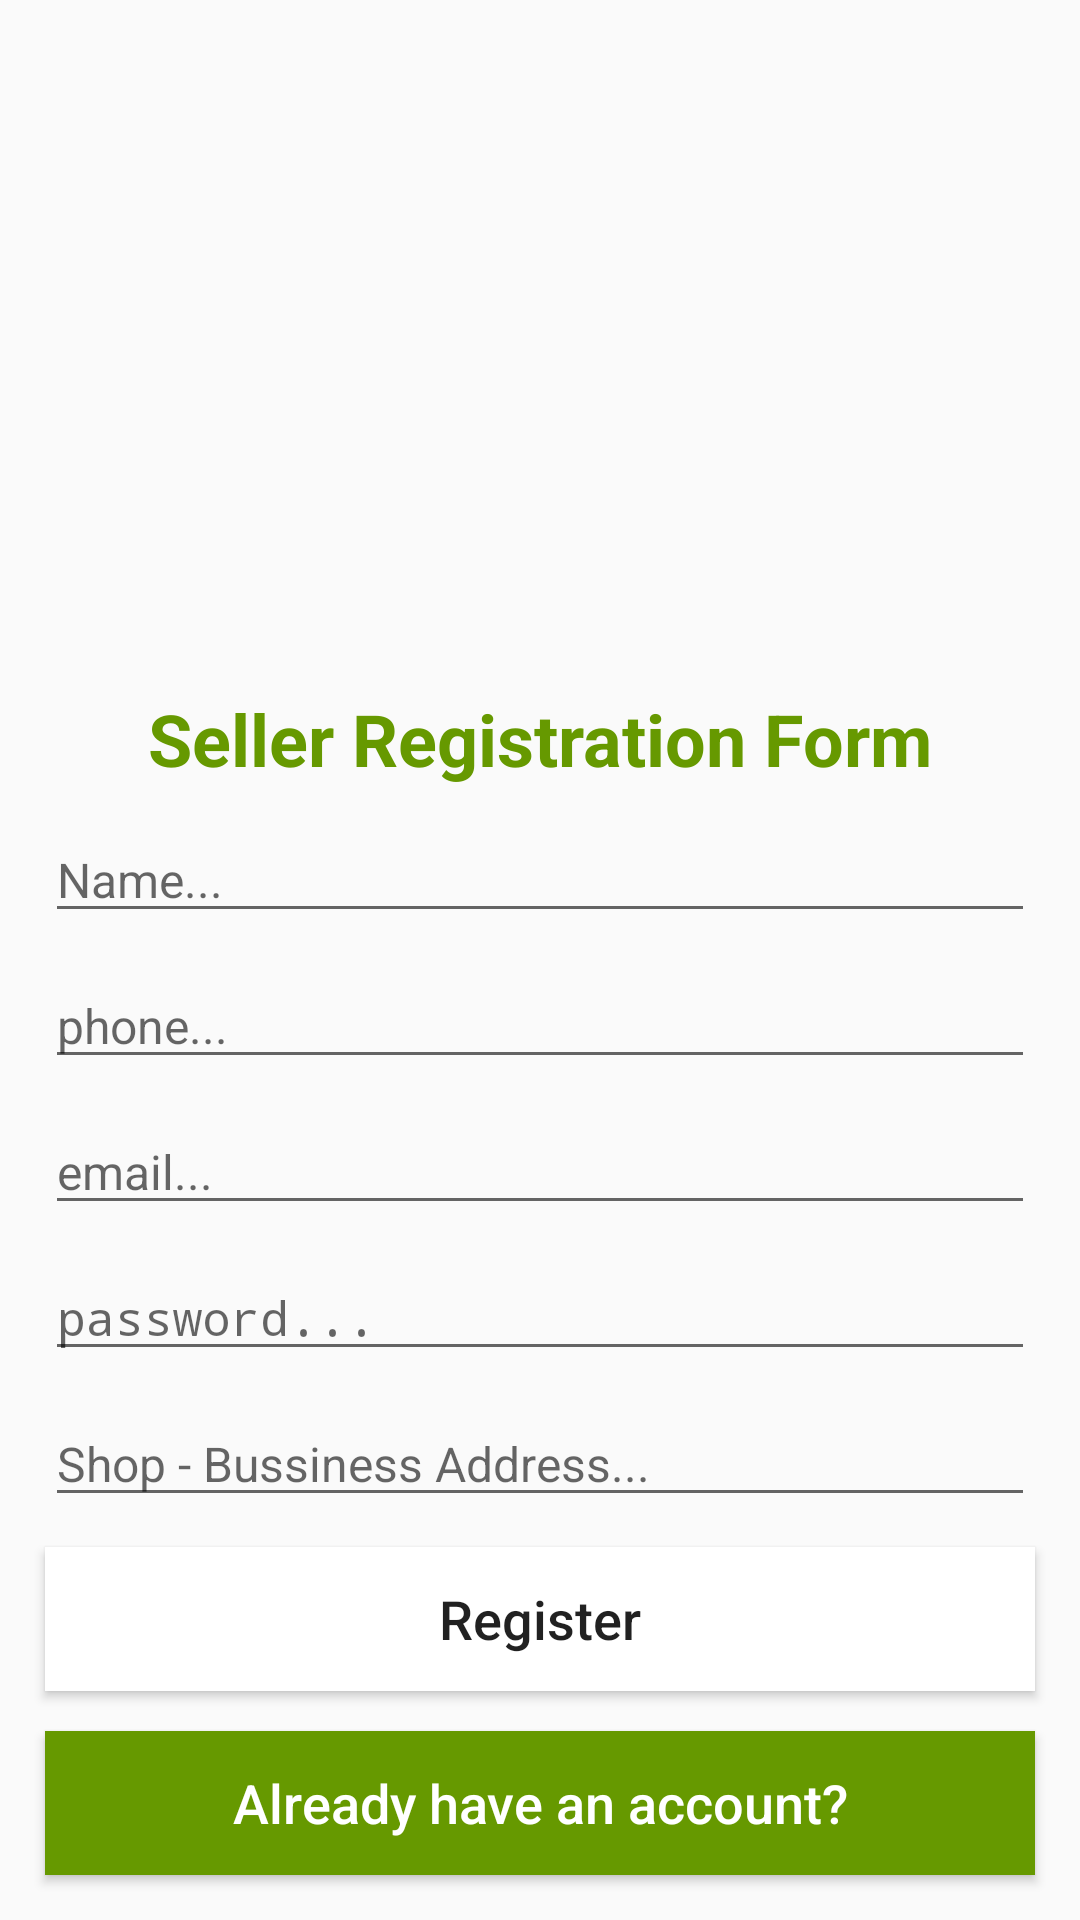

Layout XML and referenced resources for this Android screen:
<!-- AndroidManifest.xml: application theme Theme.TopDealApp -->
<!-- res/layout/activity_seller_registration.xml -->
<?xml version="1.0" encoding="utf-8"?>
<RelativeLayout xmlns:android="http://schemas.android.com/apk/res/android"
    xmlns:app="http://schemas.android.com/apk/res-auto"
    xmlns:tools="http://schemas.android.com/tools"
    android:layout_width="match_parent"
    android:layout_height="match_parent"
    tools:context=".Sellers.SellerRegistrationActivity">

    <ImageView
        android:id="@+id/img_seller"
        android:layout_width="wrap_content"
        android:layout_height="200dp"
        android:src="@drawable/seller"
        android:scaleType="centerCrop"
        />

    <TextView
        android:id="@+id/tittle_seller"
        android:layout_width="match_parent"
        android:layout_height="wrap_content"
        android:text="Seller Registration Form"
        android:gravity="center"
        android:layout_below="@+id/img_seller"
        android:layout_marginTop="30dp"
        android:textStyle="bold"
        android:textSize="24dp"
        android:textColor="@android:color/holo_green_dark"
        />

    <EditText
        android:id="@+id/seller_name"
        android:layout_width="match_parent"
        android:layout_height="wrap_content"
        android:layout_marginLeft="15dp"
        android:layout_marginRight="15dp"
        android:layout_below="@id/tittle_seller"
        android:hint="Name..."
        android:inputType="text"
        android:textSize="16dp"
        android:layout_marginTop="10dp"
        />

    <EditText
        android:id="@+id/seller_phone"
        android:layout_width="match_parent"
        android:layout_height="wrap_content"
        android:layout_marginLeft="15dp"
        android:layout_marginRight="15dp"
        android:layout_below="@id/seller_name"
        android:hint="phone..."
        android:inputType="number"
        android:textSize="16dp"
        android:layout_marginTop="10dp"
        />

    <EditText
        android:id="@+id/seller_email"
        android:layout_width="match_parent"
        android:layout_height="wrap_content"
        android:layout_marginLeft="15dp"
        android:layout_marginRight="15dp"
        android:layout_below="@id/seller_phone"
        android:hint="email..."
        android:inputType="textEmailAddress"
        android:textSize="16dp"
        android:layout_marginTop="10dp"
        />

    <EditText
        android:id="@+id/seller_password"
        android:layout_width="match_parent"
        android:layout_height="wrap_content"
        android:layout_marginLeft="15dp"
        android:layout_marginRight="15dp"
        android:layout_below="@id/seller_email"
        android:hint="password..."
        android:inputType="textPassword"
        android:textSize="16dp"
        android:layout_marginTop="10dp"
        />

    <EditText
        android:id="@+id/seller_address"
        android:layout_width="match_parent"
        android:layout_height="wrap_content"
        android:layout_marginLeft="15dp"
        android:layout_marginRight="15dp"
        android:layout_below="@id/seller_password"
        android:hint="Shop - Bussiness Address..."
        android:inputType="text"
        android:textSize="16dp"
        android:layout_marginTop="10dp"
        />

    <Button
        android:id="@+id/seller_register_btn"
        android:layout_width="match_parent"
        android:layout_height="wrap_content"
        android:layout_marginLeft="15dp"
        android:layout_marginRight="15dp"
        android:layout_marginTop="10dp"
        android:layout_below="@id/seller_address"
        android:background="@color/white"
        android:text="Register"
        android:textAllCaps="false"
        android:textSize="18dp"
        />
    <Button
        android:id="@+id/seller_already_have_account_btn"
        android:layout_width="match_parent"
        android:layout_height="wrap_content"
        android:layout_marginLeft="15dp"
        android:layout_marginRight="15dp"
        android:layout_marginTop="10dp"
        android:background="@android:color/holo_green_dark"
        android:text="Already have an account?"
        android:textAllCaps="false"
        android:textSize="18dp"
        android:layout_alignParentBottom="true"
        android:textColor="@color/white"
        android:layout_marginBottom="15dp"
        />

</RelativeLayout>
<!-- resources referenced by this layout -->
<resources>
  <style name="Theme.TopDealApp" parent="Theme.AppCompat.Light.NoActionBar">
          
          <item name="colorPrimary">@color/colorPrimary</item>
          <item name="colorPrimaryDark">@color/colorPrimaryDark</item>
          <item name="colorAccent">@color/colorAccent</item>
          
          
          
          
          
          
          
          
          
      </style>
  <!-- not gathered from this repository: default colours our renderer supplied (Android Studio template values) -->
  <color name="white">#FFFFFFFF</color>
  <color name="colorPrimary">#FF6200EE</color>
  <color name="colorPrimaryDark">#FF3700B3</color>
  <color name="colorAccent">#FF03DAC5</color>
</resources>
